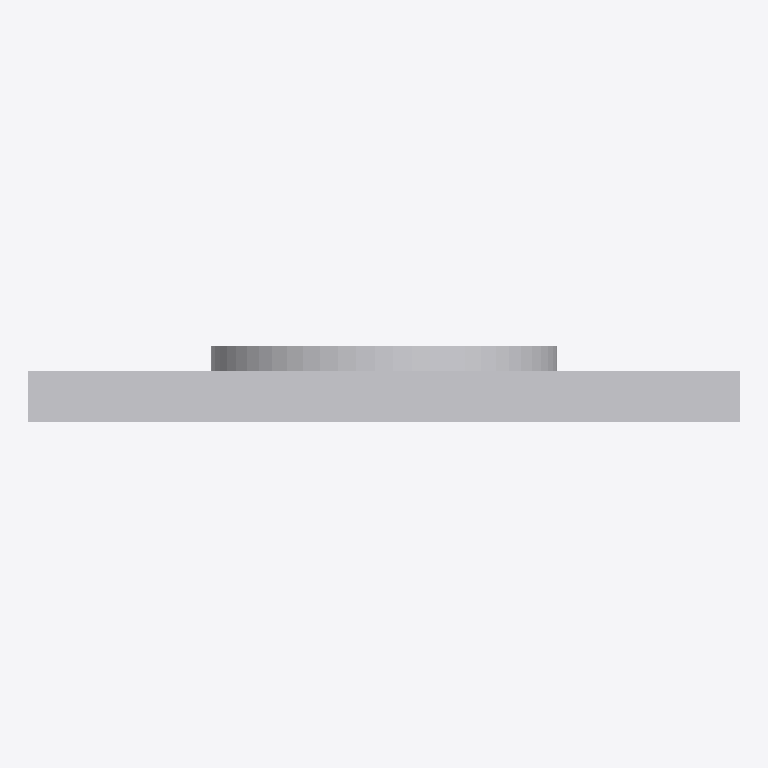
Plan cut of the same IFC building model at storey 'Ebene 0' (level 0.00 m, cut at 1.40 m), seen from above with north up, elements coloured by IFC class: 1 other element (light grey). No cut surface shows.
Extent 1.4 m × 0.1 m × 1.4 m (x, y, z). Storeys (1): Ebene 0 at 0.00 m. Elements (1): 1 IfcBuildingElementProxy.

HEADER;
FILE_DESCRIPTION(('ViewDefinition [CoordinationView_V2.0]','ExchangeRequirement []'),'2;1');
FILE_NAME('','2024-05-07T10:30:37',(''),(''),'ODA IFC SDK 22.6','22.1.1.516 - Exporter 22.1.1.516 - Default UI','');
FILE_SCHEMA(('IFC4'));
ENDSEC;
DATA;
#93=IFCPROJECT('3JkdSrIPPFBg8WI9Yiw3Uw',#20,'',$,$,'','',(#86),#83);
#105=IFCSITE('3JkdSrIPPFBg8WI9Yiw3Uu',#20,'Default',$,$,#104,$,$,.ELEMENT.,(42,24,53,508911),(-71,-15,-29,-58837),0.0,$,$);
#95=IFCBUILDING('3JkdSrIPPFBg8WI9Yiw3Ux',#20,'',$,$,#16,$,'',.ELEMENT.,$,$,#94);
#98=IFCBUILDINGSTOREY('3JkdSrIPPFBg8WI9XJ5yzH',#20,'Ebene 0',$,'Ebene:Ebene 1',#97,$,'Ebene 0',.ELEMENT.,0.0);
#331=IFCBUILDINGELEMENTPROXY('2WrqCZzWTCDhHQURez5BK6',#20,'DB_S_Bahn_einseitig_LED_1400mm_Quadrat:DB_S_Bahn_einseitig_LED_1400mm_Quadrat:1978759',$,'DB_S_Bahn_einseitig_LED_1400mm_Quadrat:DB_S_Bahn_einseitig_LED_1400mm_Quadrat',#330,#328,'1978759',.NOTDEFINED.);
ENDSEC;
